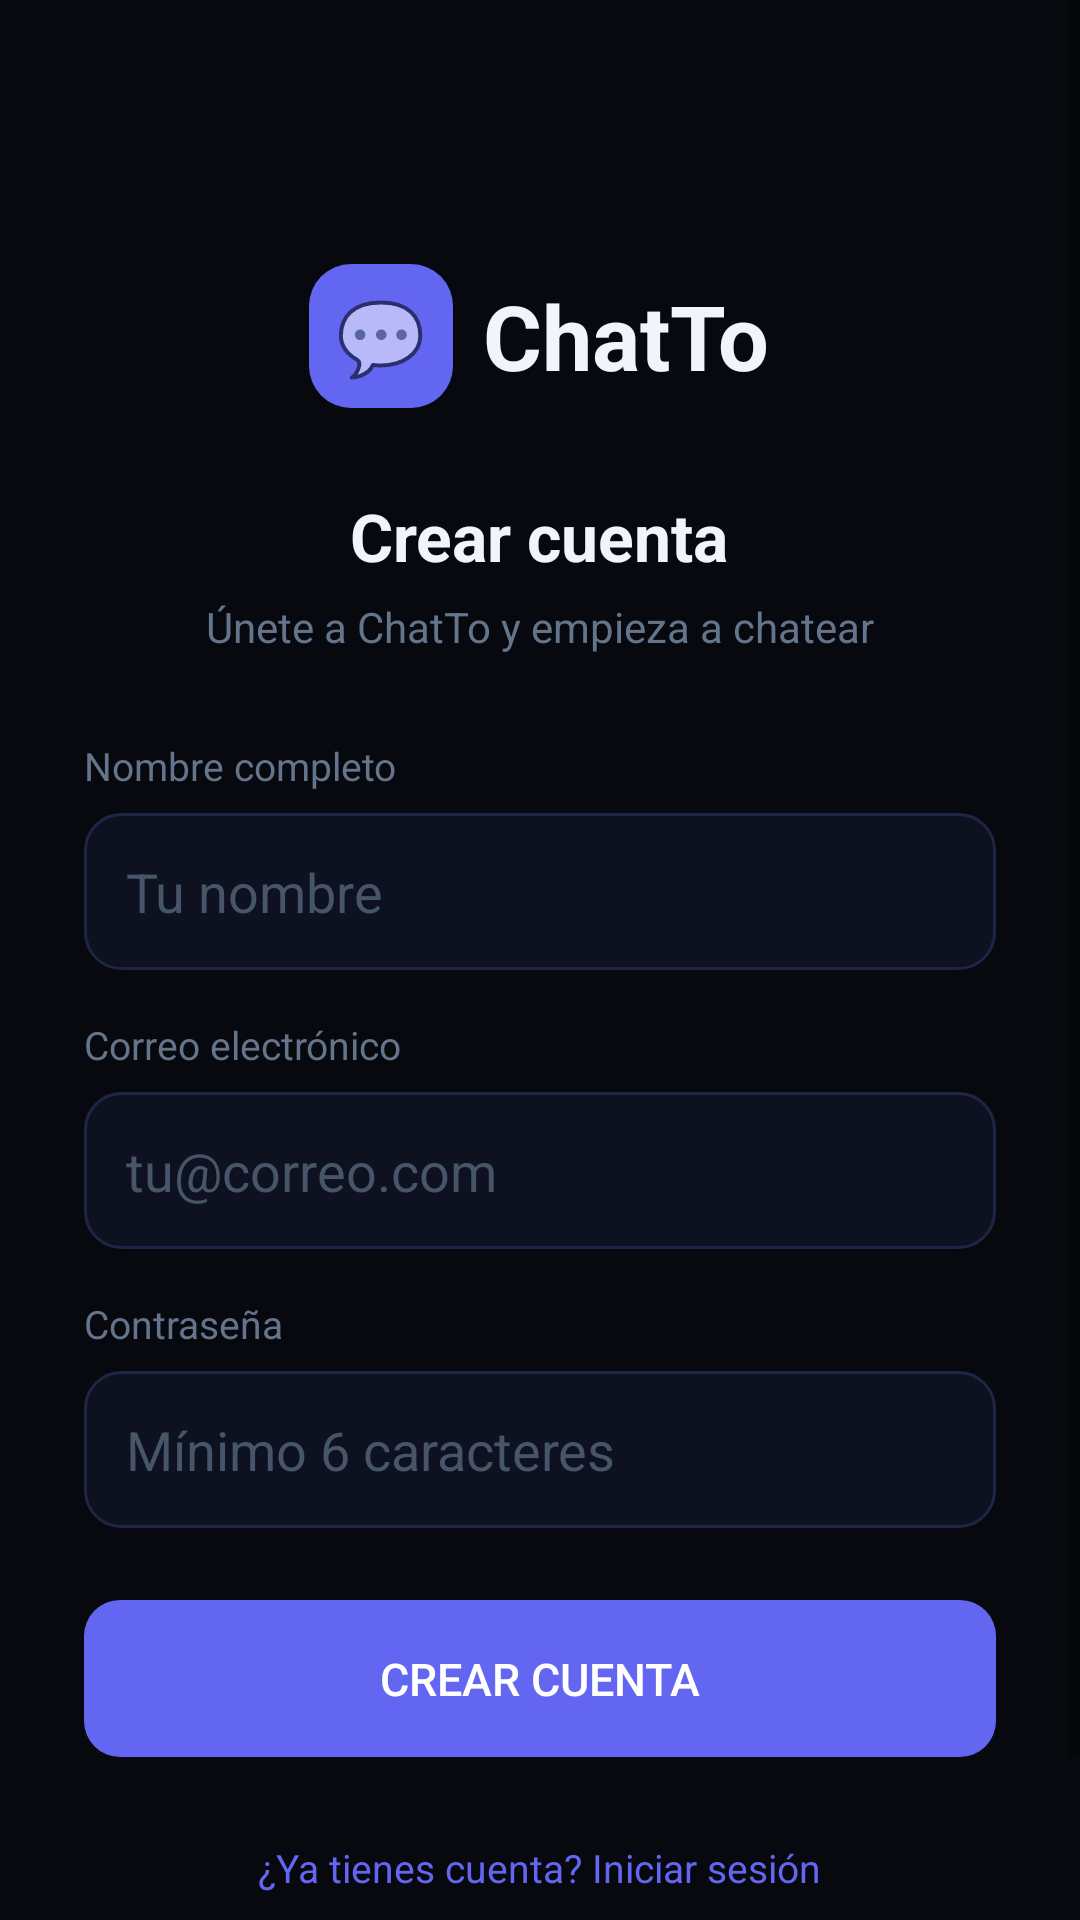

Here is an Android app screen rendered from its layout file. Give the layout XML and the strings, colors and styles it references.
<!-- AndroidManifest.xml: application theme Theme.ChatTo -->
<!-- res/layout/activity_register.xml -->
<?xml version="1.0" encoding="utf-8"?>
<ScrollView xmlns:android="http://schemas.android.com/apk/res/android"
    android:layout_width="match_parent"
    android:layout_height="match_parent"
    android:background="#07090f"
    android:fillViewport="true">

    <LinearLayout
        android:layout_width="match_parent"
        android:layout_height="wrap_content"
        android:orientation="vertical"
        android:padding="28dp"
        android:gravity="center_horizontal">

        
        <LinearLayout
            android:layout_width="wrap_content"
            android:layout_height="wrap_content"
            android:orientation="horizontal"
            android:gravity="center_vertical"
            android:layout_marginTop="60dp"
            android:layout_marginBottom="28dp">

            <TextView
                android:layout_width="48dp"
                android:layout_height="48dp"
                android:text="💬"
                android:textSize="24sp"
                android:gravity="center"
                android:background="@drawable/logo_bg"
                android:layout_marginEnd="10dp"/>

            <TextView
                android:layout_width="wrap_content"
                android:layout_height="wrap_content"
                android:text="ChatTo"
                android:textSize="30sp"
                android:textStyle="bold"
                android:textColor="#f1f5f9"/>
        </LinearLayout>

        <TextView
            android:layout_width="wrap_content"
            android:layout_height="wrap_content"
            android:text="Crear cuenta"
            android:textSize="22sp"
            android:textStyle="bold"
            android:textColor="#f1f5f9"
            android:layout_marginBottom="6dp"/>

        <TextView
            android:layout_width="wrap_content"
            android:layout_height="wrap_content"
            android:text="Únete a ChatTo y empieza a chatear"
            android:textSize="14sp"
            android:textColor="#64748b"
            android:layout_marginBottom="28dp"/>

        
        <TextView
            android:id="@+id/tvError"
            android:layout_width="match_parent"
            android:layout_height="wrap_content"
            android:textColor="#fca5a5"
            android:textSize="13sp"
            android:padding="12dp"
            android:background="@drawable/error_bg"
            android:layout_marginBottom="16dp"
            android:visibility="gone"/>

        <TextView
            android:layout_width="match_parent"
            android:layout_height="wrap_content"
            android:text="Nombre completo"
            android:textSize="13sp"
            android:textColor="#64748b"
            android:layout_marginBottom="7dp"/>

        <EditText
            android:id="@+id/etNombre"
            android:layout_width="match_parent"
            android:layout_height="wrap_content"
            android:hint="Tu nombre"
            android:inputType="textPersonName"
            android:background="@drawable/input_bg"
            android:padding="14dp"
            android:textColor="#f1f5f9"
            android:textColorHint="#475569"
            android:layout_marginBottom="16dp"/>

        <TextView
            android:layout_width="match_parent"
            android:layout_height="wrap_content"
            android:text="Correo electrónico"
            android:textSize="13sp"
            android:textColor="#64748b"
            android:layout_marginBottom="7dp"/>

        <EditText
            android:id="@+id/etEmail"
            android:layout_width="match_parent"
            android:layout_height="wrap_content"
            android:hint="tu@correo.com"
            android:inputType="textEmailAddress"
            android:background="@drawable/input_bg"
            android:padding="14dp"
            android:textColor="#f1f5f9"
            android:textColorHint="#475569"
            android:layout_marginBottom="16dp"/>

        <TextView
            android:layout_width="match_parent"
            android:layout_height="wrap_content"
            android:text="Contraseña"
            android:textSize="13sp"
            android:textColor="#64748b"
            android:layout_marginBottom="7dp"/>

        <EditText
            android:id="@+id/etPassword"
            android:layout_width="match_parent"
            android:layout_height="wrap_content"
            android:hint="Mínimo 6 caracteres"
            android:inputType="textPassword"
            android:background="@drawable/input_bg"
            android:padding="14dp"
            android:textColor="#f1f5f9"
            android:textColorHint="#475569"
            android:layout_marginBottom="24dp"/>

        <Button
            android:id="@+id/btnRegister"
            android:layout_width="match_parent"
            android:layout_height="wrap_content"
            android:text="Crear cuenta"
            android:textSize="15sp"
            android:textColor="#ffffff"
            android:background="@drawable/btn_primary"
            android:padding="16dp"
            android:stateListAnimator="@null"/>

        <ProgressBar
            android:id="@+id/progressBar"
            android:layout_width="wrap_content"
            android:layout_height="wrap_content"
            android:layout_marginTop="12dp"
            android:visibility="gone"/>

        <TextView
            android:id="@+id/btnLogin"
            android:layout_width="wrap_content"
            android:layout_height="wrap_content"
            android:text="¿Ya tienes cuenta? Iniciar sesión"
            android:textSize="13sp"
            android:textColor="#6366f1"
            android:layout_marginTop="28dp"
            android:layout_marginBottom="40dp"
            android:clickable="true"
            android:focusable="true"/>

    </LinearLayout>
</ScrollView>
<!-- resources referenced by this layout -->
<resources>
  <!-- drawable btn_primary (drawable) -->
  <?xml version="1.0" encoding="utf-8"?>
  <shape xmlns:android="http://schemas.android.com/apk/res/android"
      android:shape="rectangle">
      <solid android:color="#6366f1"/>
      <corners android:radius="12dp"/>
  </shape>
  <!-- drawable error_bg (drawable) -->
  <?xml version="1.0" encoding="utf-8"?>
  <shape xmlns:android="http://schemas.android.com/apk/res/android"
      android:shape="rectangle">
      <solid android:color="#2d1515"/>
      <stroke android:width="1dp" android:color="#7f1d1d"/>
      <corners android:radius="10dp"/>
  </shape>
  <!-- drawable input_bg (drawable) -->
  <?xml version="1.0" encoding="utf-8"?>
  <shape xmlns:android="http://schemas.android.com/apk/res/android"
      android:shape="rectangle">
      <solid android:color="#0e1120"/>
      <stroke android:width="1dp" android:color="#1e2545"/>
      <corners android:radius="12dp"/>
  </shape>
  <!-- drawable logo_bg (drawable) -->
  <?xml version="1.0" encoding="utf-8"?>
  <shape xmlns:android="http://schemas.android.com/apk/res/android"
      android:shape="rectangle">
      <solid android:color="#6366f1"/>
      <corners android:radius="14dp"/>
  </shape>
  <style name="Theme.ChatTo" parent="Theme.MaterialComponents.DayNight.NoActionBar">
          <item name="colorPrimary">#6366f1</item>
          <item name="colorPrimaryVariant">#4f46e5</item>
          <item name="colorOnPrimary">#ffffff</item>
          <item name="android:windowBackground">#07090f</item>
          <item name="android:statusBarColor">#0d1021</item>
          <item name="android:navigationBarColor">#0d1021</item>
      </style>
</resources>
